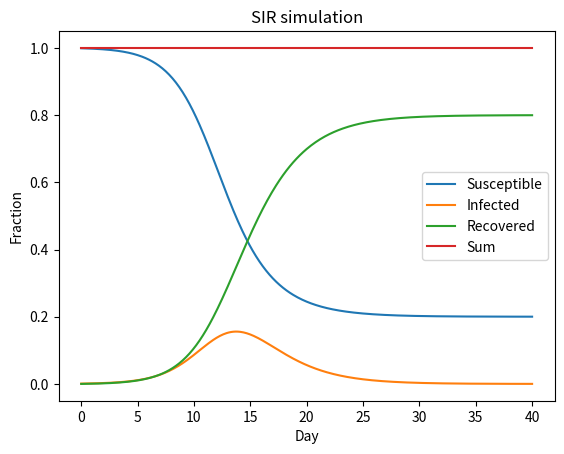

Here is the Python script that generated this plot:
import matplotlib.pyplot as plt 
import numpy as np 


# https://www.maplesoft.com/applications/download.aspx?SF=127836/SIRModel.pdf

n_days = 40
R0 = 2 # How many in total will a person infect if everyone is susceptible 
effective_infective_duration = 2 # For what duration will the infection period be
beta = R0 / effective_infective_duration
gamma = 1 / effective_infective_duration

infectives = [0.001]
susceptibles = [1 - infectives[-1]]
removed = [0]
checksum = [1]
days = [0]


t = 0
dt = 0.1
while t < n_days:

    new_infected = beta * infectives[-1] * susceptibles[-1] * dt
    recovered =  gamma * infectives[-1] * dt

    susceptibles.append(susceptibles[-1] - new_infected)
    infectives.append(infectives[-1] + new_infected  - recovered)
    removed.append(removed[-1] + recovered)
    checksum.append(infectives[-1] + removed[-1] + susceptibles[-1])
    t = t + dt
    days.append(t)

plt.plot(days, susceptibles, days, infectives,days, removed,  days, checksum)
plt.legend(('Susceptible', 'Infected', 'Recovered', 'Sum'))
plt.xlabel('Day')
plt.ylabel('Fraction')
plt.title('SIR simulation')
plt.show()
